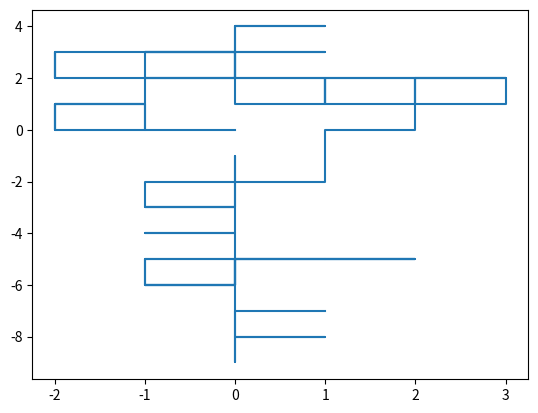

Reproduce this figure in Python.
import numpy as np
import matplotlib.pyplot as plt
import sympy as sm


"""
=================================================================
|                           Question 1                          |
=================================================================
"""
print("\n=============\n| Question 1|\n=============\n")


def un_pas():
    r = np.random.rand()
    if r >= 3 / 4:
        return np.array([1, 0])
    elif r >= 2 / 4:
        return np.array([0, 1])
    elif r >= 1 / 4:
        return np.array([-1, 0])
    else:
        return np.array([0, -1])

"""
=================================================================
|                           Question 2                          |
=================================================================
"""
print("\n=============\n| Question 2|\n=============\n")

def marche2d(n):
    Xn = np.zeros(2, dtype=int)
    x = [0]
    y = [0]
    for i in range(n):
        Xn = Xn + un_pas()
        x.append(Xn[0])
        y.append(Xn[1])
    print(x, y)
    plt.plot(x, y)
    #plt.axis('equal')
    plt.show()

marche2d(100)
